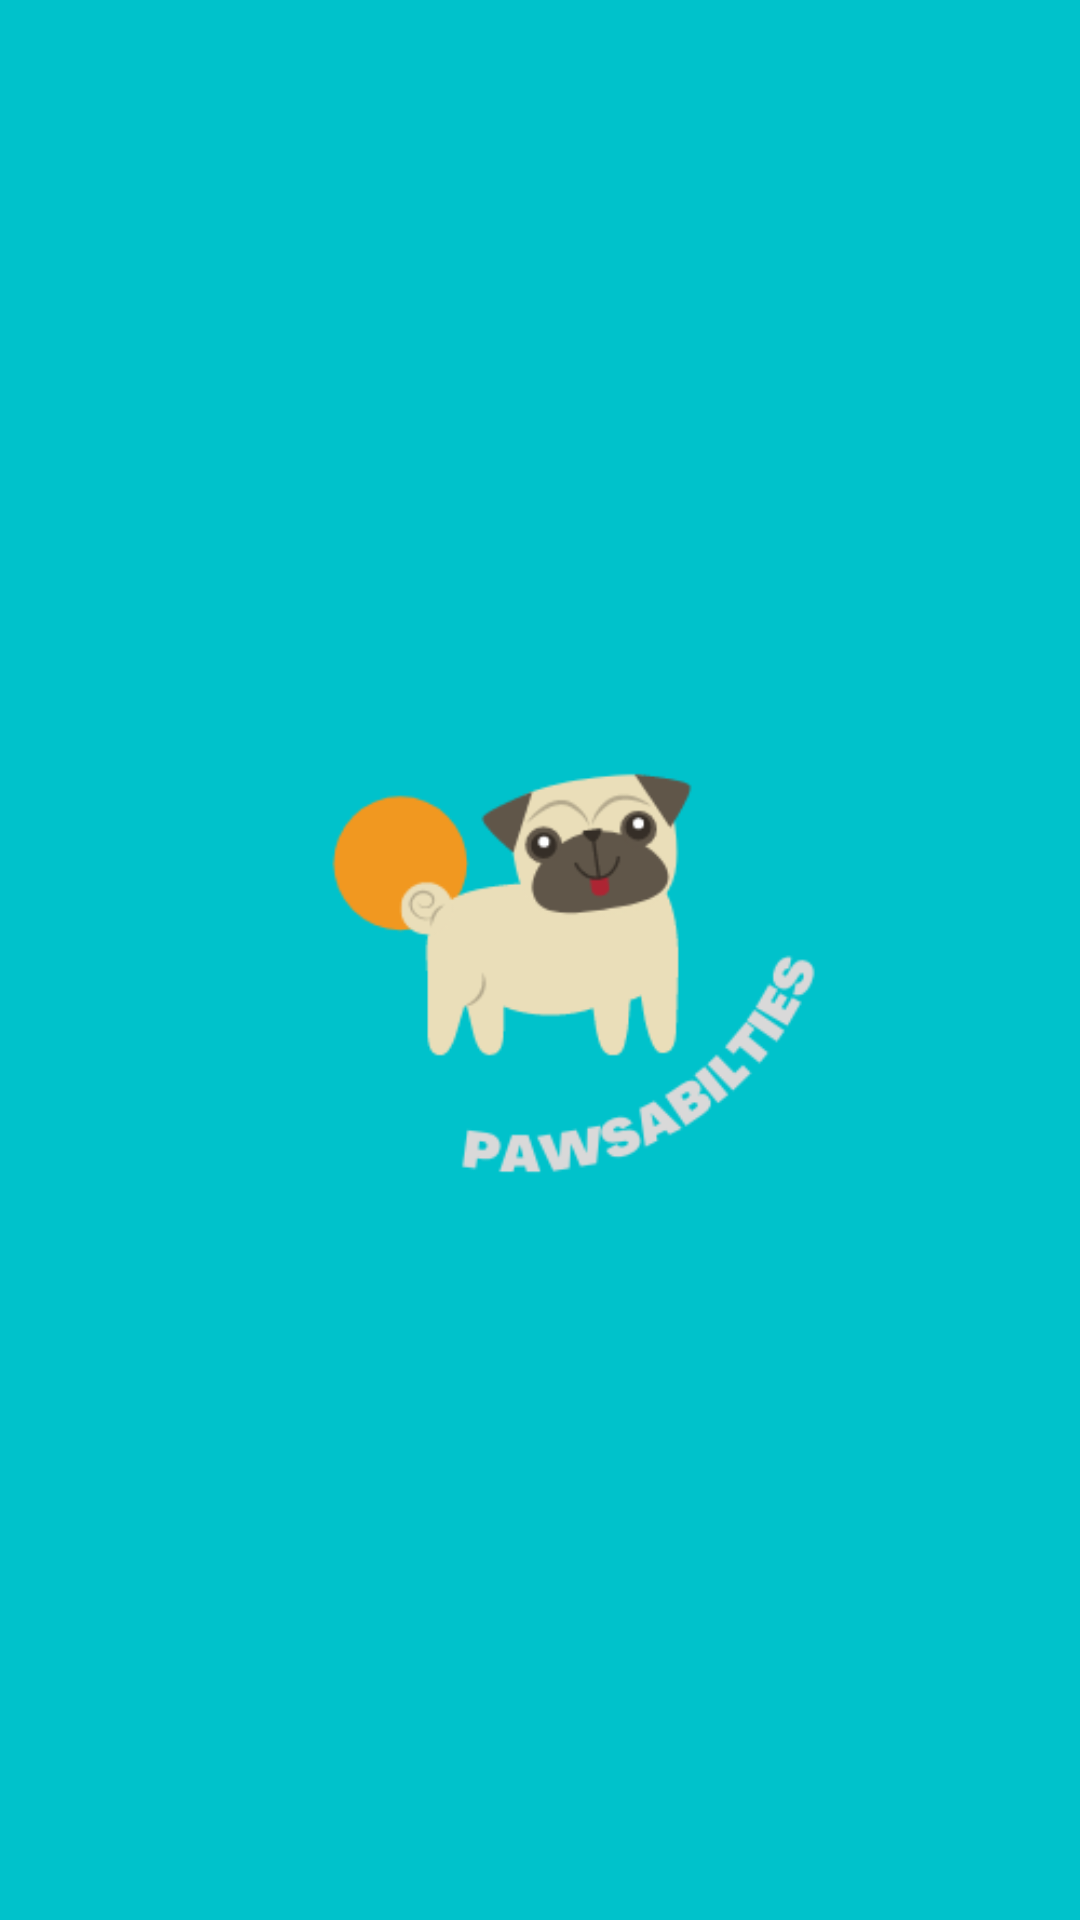

Layout XML and referenced resources for this Android screen:
<!-- AndroidManifest.xml: application theme Theme.Tindog -->
<!-- res/layout/fragment_home.xml -->
<?xml version="1.0" encoding="utf-8"?>
<FrameLayout xmlns:android="http://schemas.android.com/apk/res/android"
    xmlns:tools="http://schemas.android.com/tools"
    android:layout_width="match_parent"
    android:layout_height="match_parent"
    android:background="#00C2CB"

    tools:context=".ui.home.HomeFragment">



    

    <ImageView
        android:layout_width="match_parent"
        android:layout_height="match_parent"
        android:src="@drawable/pet"

        />

</FrameLayout>
<!-- resources referenced by this layout -->
<resources>
  <!-- drawable pet: png bitmap (drawable, 18285 bytes) -->
  <style name="Theme.Tindog" parent="Theme.MaterialComponents.DayNight.DarkActionBar">
          
          <item name="colorPrimary">@color/purple_500</item>
          <item name="colorPrimaryVariant">@color/purple_700</item>
          <item name="colorOnPrimary">@color/white</item>
          
          <item name="colorSecondary">@color/teal_200</item>
          <item name="colorSecondaryVariant">@color/teal_700</item>
          <item name="colorOnSecondary">@color/black</item>
          
          <item name="android:statusBarColor" tools:targetApi="l">?attr/colorPrimaryVariant</item>
          
      </style>
  <color name="purple_500">#FF6200EE</color>
  <color name="purple_700">#FF3700B3</color>
  <color name="white">#FFFFFFFF</color>
  <color name="teal_200">#FF03DAC5</color>
  <color name="teal_700">#FF018786</color>
  <color name="black">#FF000000</color>
</resources>
